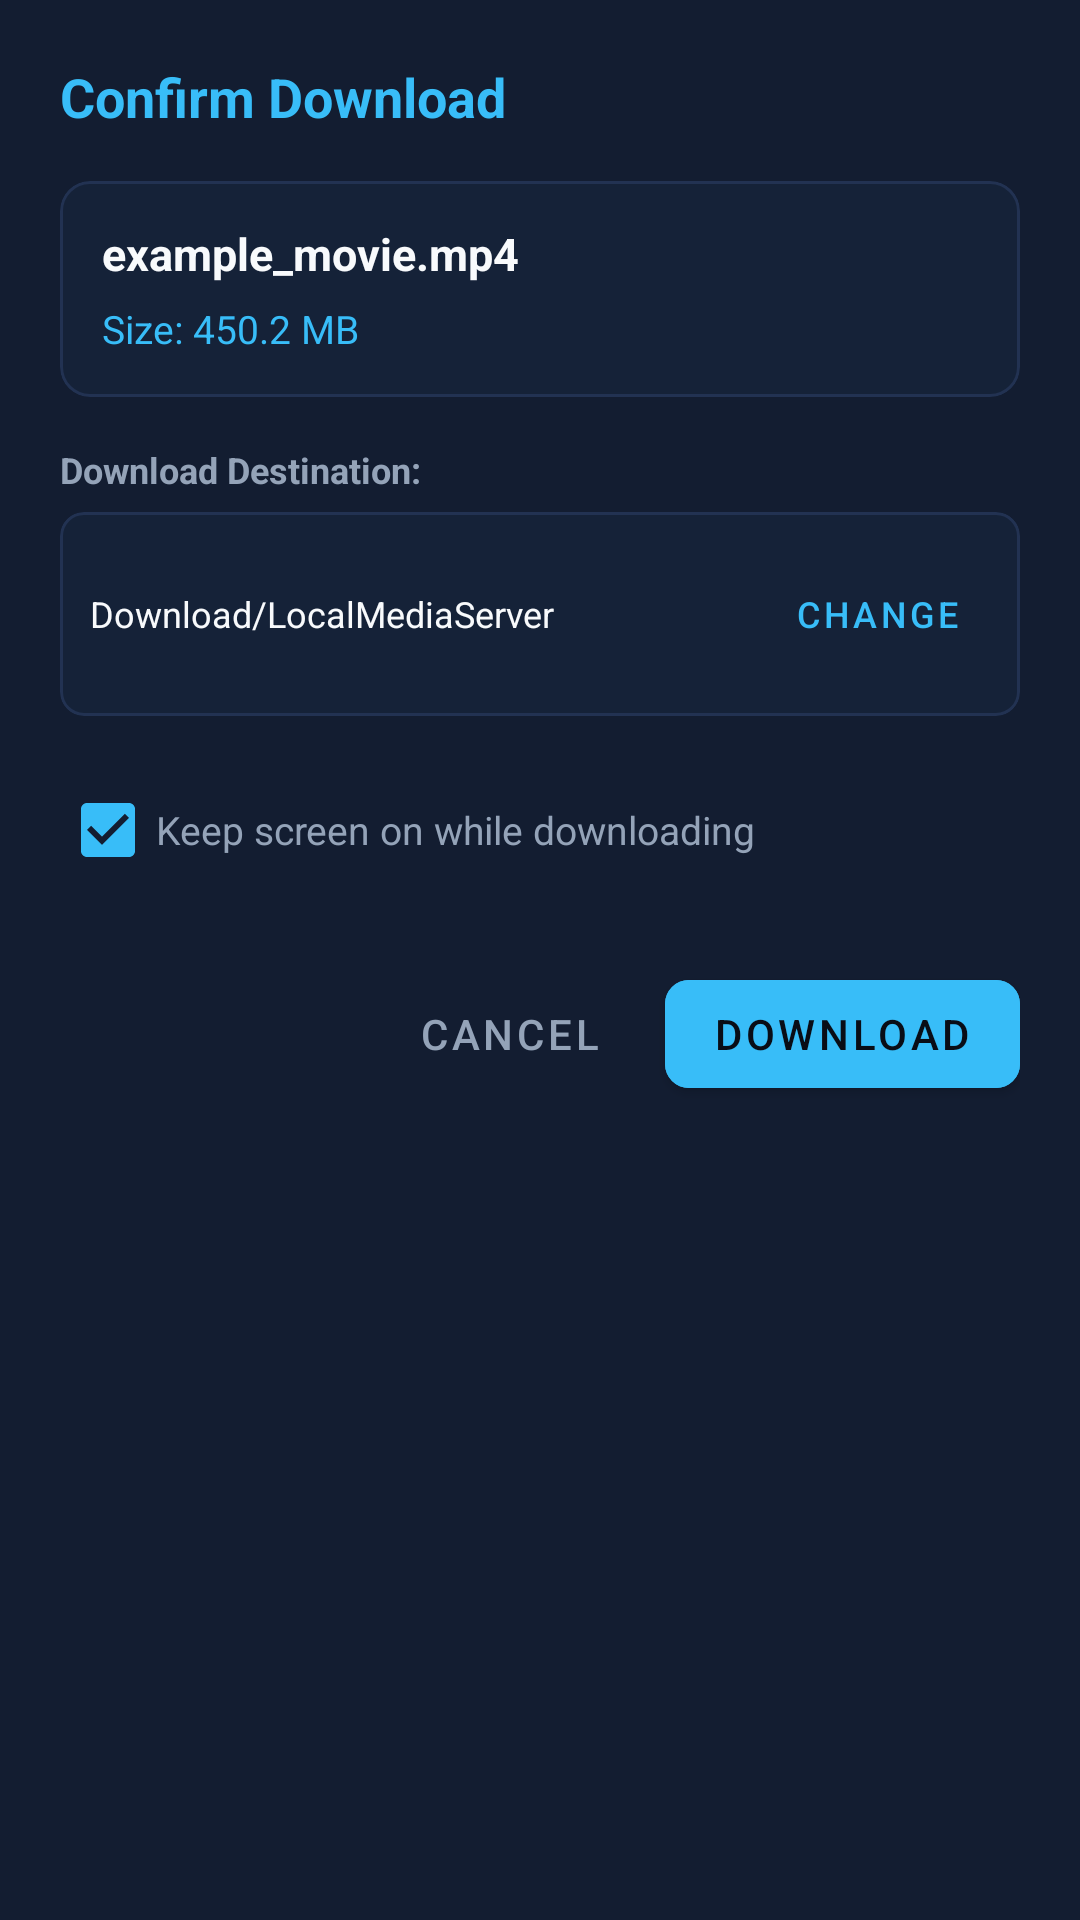

This screen was rendered from an Android layout file. Write that file and the resources it references.
<!-- AndroidManifest.xml: application theme Theme.LocalMediaServer -->
<!-- res/layout/dialog_download_confirm.xml -->
<?xml version="1.0" encoding="utf-8"?>
<LinearLayout xmlns:android="http://schemas.android.com/apk/res/android"
    xmlns:app="http://schemas.android.com/apk/res-auto"
    android:layout_width="match_parent"
    android:layout_height="wrap_content"
    android:background="@color/surface"
    android:orientation="vertical"
    android:padding="20dp">

    
    <TextView
        android:id="@+id/tvDialogTitle"
        android:layout_width="wrap_content"
        android:layout_height="wrap_content"
        android:text="@string/download_confirm_title"
        android:textColor="@color/accent"
        android:textSize="18sp"
        android:textStyle="bold" />

    
    <com.google.android.material.card.MaterialCardView
        android:layout_width="match_parent"
        android:layout_height="wrap_content"
        android:layout_marginTop="16dp"
        app:cardBackgroundColor="@color/surface_card"
        app:cardCornerRadius="10dp"
        app:cardElevation="0dp"
        app:strokeColor="@color/surface_border"
        app:strokeWidth="1dp">

        <LinearLayout
            android:layout_width="match_parent"
            android:layout_height="wrap_content"
            android:orientation="vertical"
            android:padding="14dp">

            <TextView
                android:id="@+id/tvFileName"
                android:layout_width="match_parent"
                android:layout_height="wrap_content"
                android:ellipsize="middle"
                android:maxLines="2"
                android:text="example_movie.mp4"
                android:textColor="@color/text_primary"
                android:textSize="15sp"
                android:textStyle="bold" />

            <TextView
                android:id="@+id/tvFileSize"
                android:layout_width="wrap_content"
                android:layout_height="wrap_content"
                android:layout_marginTop="6dp"
                android:text="Size: 450.2 MB"
                android:textColor="@color/accent"
                android:textSize="13sp" />

        </LinearLayout>

    </com.google.android.material.card.MaterialCardView>

    
    <TextView
        android:layout_width="wrap_content"
        android:layout_height="wrap_content"
        android:layout_marginTop="16dp"
        android:text="@string/destination_label"
        android:textColor="@color/text_secondary"
        android:textSize="12sp"
        android:textStyle="bold" />

    <com.google.android.material.card.MaterialCardView
        android:layout_width="match_parent"
        android:layout_height="wrap_content"
        android:layout_marginTop="6dp"
        app:cardBackgroundColor="@color/surface_card"
        app:cardCornerRadius="8dp"
        app:cardElevation="0dp"
        app:strokeColor="@color/surface_border"
        app:strokeWidth="1dp">

        <LinearLayout
            android:layout_width="match_parent"
            android:layout_height="wrap_content"
            android:gravity="center_vertical"
            android:orientation="horizontal"
            android:padding="10dp">

            <TextView
                android:id="@+id/tvDestinationPath"
                android:layout_width="0dp"
                android:layout_height="wrap_content"
                android:layout_weight="1"
                android:ellipsize="start"
                android:maxLines="2"
                android:text="Download/LocalMediaServer"
                android:textColor="@color/text_primary"
                android:textSize="12sp" />

            <com.google.android.material.button.MaterialButton
                android:id="@+id/btnChangeDestination"
                style="@style/Widget.MaterialComponents.Button.TextButton"
                android:layout_width="wrap_content"
                android:layout_height="wrap_content"
                android:minWidth="0dp"
                android:paddingLeft="10dp"
                android:paddingRight="10dp"
                android:text="Change"
                android:textColor="@color/accent"
                android:textSize="12sp" />

        </LinearLayout>

    </com.google.android.material.card.MaterialCardView>

    
    <CheckBox
        android:id="@+id/cbKeepScreenOn"
        android:layout_width="match_parent"
        android:layout_height="wrap_content"
        android:layout_marginTop="14dp"
        android:buttonTint="@color/accent"
        android:checked="true"
        android:text="@string/keep_screen_on"
        android:textColor="@color/text_secondary"
        android:textSize="13sp" />

    
    <LinearLayout
        android:layout_width="match_parent"
        android:layout_height="wrap_content"
        android:layout_marginTop="20dp"
        android:gravity="end"
        android:orientation="horizontal">

        <com.google.android.material.button.MaterialButton
            android:id="@+id/btnCancelDownload"
            style="@style/Widget.MaterialComponents.Button.TextButton"
            android:layout_width="wrap_content"
            android:layout_height="wrap_content"
            android:text="@string/cancel"
            android:textColor="@color/text_secondary" />

        <com.google.android.material.button.MaterialButton
            android:id="@+id/btnConfirmDownload"
            android:layout_width="wrap_content"
            android:layout_height="wrap_content"
            android:layout_marginStart="8dp"
            android:backgroundTint="@color/accent"
            android:text="@string/download_file"
            android:textColor="@color/background"
            app:cornerRadius="8dp" />

    </LinearLayout>

</LinearLayout>
<!-- resources referenced by this layout -->
<resources>
  <color name="accent">#38BDF8</color>
  <color name="background">#090D16</color>
  <color name="surface">#131D31</color>
  <color name="surface_border">#223252</color>
  <color name="surface_card">#152238</color>
  <color name="text_primary">#F8FAFC</color>
  <color name="text_secondary">#94A3B8</color>
  <string name="cancel">Cancel</string>
  <string name="destination_label">Download Destination:</string>
  <string name="download_confirm_title">Confirm Download</string>
  <string name="download_file">Download</string>
  <string name="keep_screen_on">Keep screen on while downloading</string>
  <style name="Theme.LocalMediaServer" parent="Theme.MaterialComponents.DayNight.NoActionBar">
          <item name="colorPrimary">@color/accent</item>
          <item name="colorPrimaryVariant">@color/primary_variant</item>
          <item name="colorOnPrimary">#090D16</item>
          <item name="colorSecondary">@color/accent</item>
          <item name="colorOnSecondary">#090D16</item>
          <item name="colorSurface">@color/surface</item>
          <item name="colorOnSurface">@color/text_primary</item>
          <item name="android:windowBackground">@color/background</item>
          <item name="android:statusBarColor">@color/background</item>
          <item name="android:navigationBarColor">@color/surface</item>
          <item name="bottomNavigationStyle">@style/Widget.App.BottomNavigationView</item>
          <item name="materialAlertDialogTheme">@style/ThemeOverlay.App.MaterialAlertDialog</item>
      </style>
  <color name="primary_variant">#1E293B</color>
  <style name="Widget.App.BottomNavigationView" parent="Widget.MaterialComponents.BottomNavigationView">
          <item name="android:background">@color/surface</item>
          <item name="itemIconTint">@color/nav_item_color</item>
          <item name="itemTextColor">@color/nav_item_color</item>
          <item name="itemRippleColor">@color/surface_border</item>
          <item name="elevation">8dp</item>
      </style>
  <style name="ThemeOverlay.App.MaterialAlertDialog" parent="ThemeOverlay.MaterialComponents.MaterialAlertDialog">
          <item name="colorSurface">@color/surface</item>
          <item name="colorOnSurface">@color/text_primary</item>
          <item name="colorPrimary">@color/accent</item>
          <item name="shapeAppearanceOverlay">@style/ShapeAppearance.App.Dialog</item>
      </style>
  <style name="ShapeAppearance.App.Dialog" parent="">
          <item name="cornerSize">16dp</item>
      </style>
</resources>
